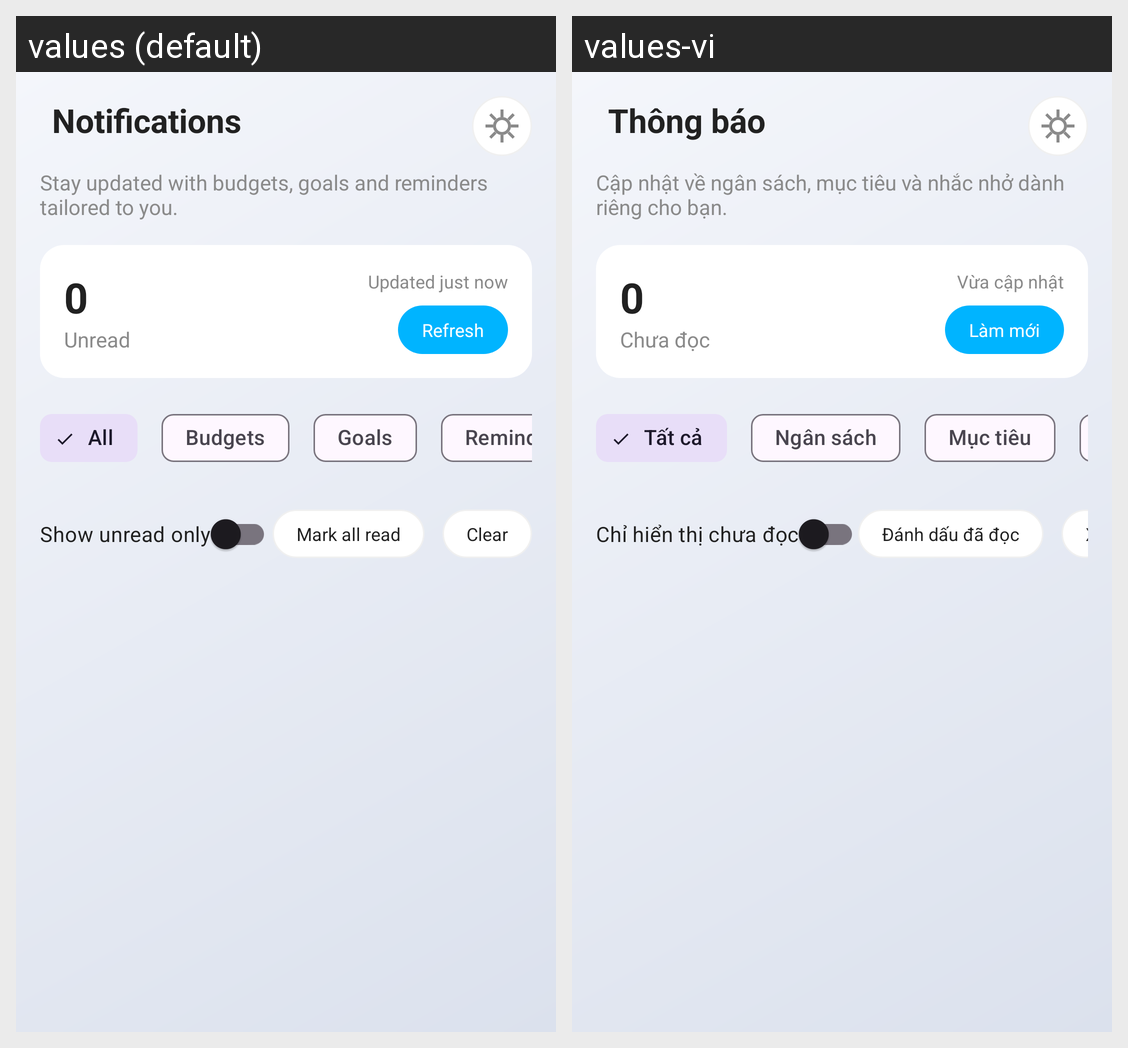

This grid shows one Android layout under two languages. Give, for every string resource on the screen, its name, the default text and each shown locale's text.
Android screen res/layout/activity_notifications.xml rendered under 2 locales, left to right: values (default), values-vi. Device: Nexus 5 (rendered at 1080×1920; each locale shown at half size, 540×960, under a caption strip naming it); theme Theme.PersonalFinancialManagement.
Strings drawn on this screen, with the default value and each locale's value (text and hints the layout hard-codes, and strings that could not be matched under every locale, appear in the picture but are not listed):

notifications_title
  values: Notifications
  values-vi: Thông báo

notifications_subtitle
  values: Stay updated with budgets, goals and reminders tailored to you.
  values-vi: Cập nhật về ngân sách, mục tiêu và nhắc nhở dành riêng cho bạn.

notifications_unread
  values: Unread
  values-vi: Chưa đọc

notifications_updated_now
  values: Updated just now
  values-vi: Vừa cập nhật

notifications_refresh
  values: Refresh
  values-vi: Làm mới

notifications_tab_all
  values: All
  values-vi: Tất cả

notifications_tab_budgets
  values: Budgets
  values-vi: Ngân sách

notifications_tab_goals
  values: Goals
  values-vi: Mục tiêu

notifications_show_unread
  values: Show unread only
  values-vi: Chỉ hiển thị chưa đọc

notifications_mark_all
  values: Mark all read
  values-vi: Đánh dấu đã đọc

notifications_clear
  values: Clear
  values-vi: Xóa sạch
